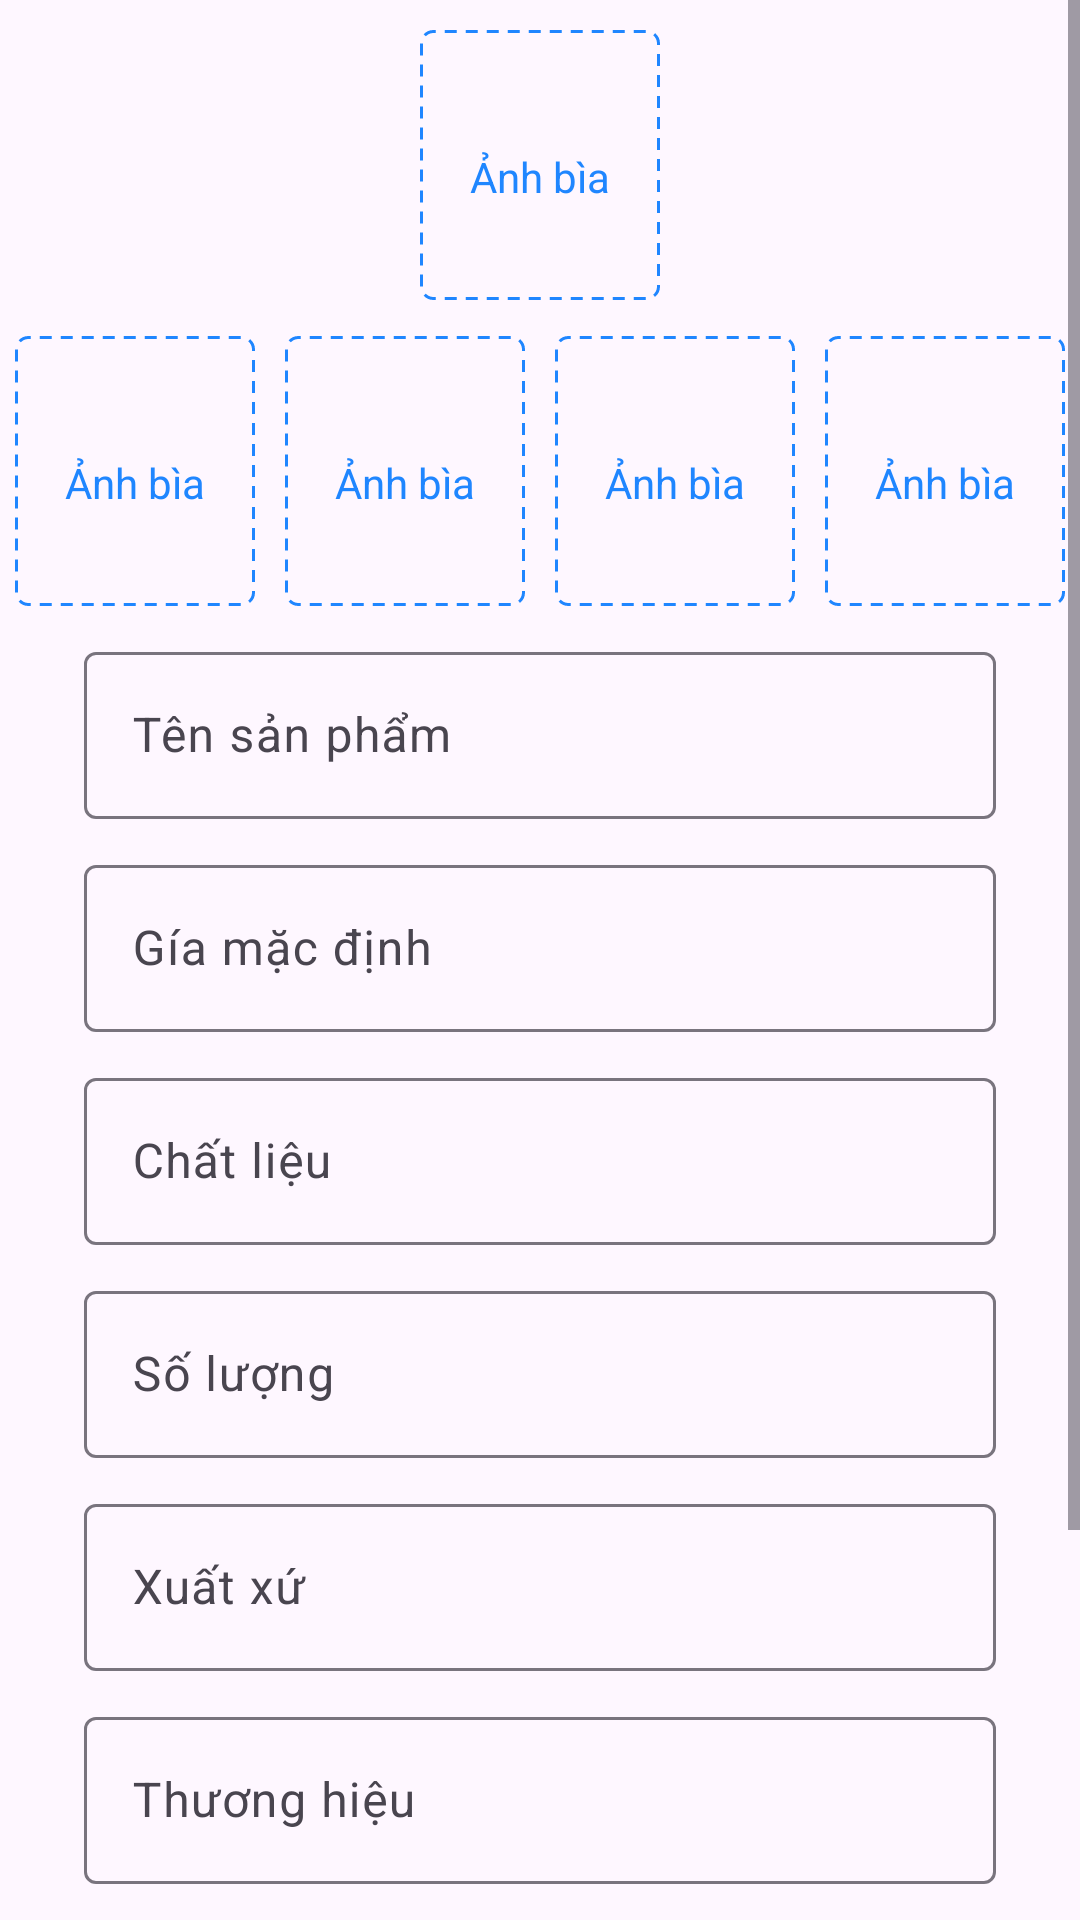

Write the Android layout XML for this screen, with the resource values it uses.
<!-- AndroidManifest.xml: application theme Theme.RaoVat_App -->
<!-- res/layout/fragment_add_new.xml -->
<?xml version="1.0" encoding="utf-8"?>
<ScrollView xmlns:android="http://schemas.android.com/apk/res/android"
    xmlns:tools="http://schemas.android.com/tools"
    android:layout_width="match_parent"
    android:layout_height="match_parent"
    xmlns:app="http://schemas.android.com/apk/res-auto"
    tools:context=".fragments.AddNewFragment">

    <LinearLayout
        android:layout_width="match_parent"
        android:layout_height="match_parent"
        android:orientation="vertical">

        <LinearLayout
            android:layout_width="80dp"
            android:layout_height="90dp"
            android:layout_gravity="center"
            android:layout_marginTop="10dp"
            android:background="@drawable/image_selected"
            android:gravity="center"
            android:id="@+id/layout_imgSelected0"
            android:orientation="vertical">
            <ImageView
                android:id="@+id/img01"
                android:layout_width="match_parent"
                android:layout_height="match_parent"
                android:visibility="gone"/>

            <TextView
                android:id="@+id/tv1"
                android:layout_width="wrap_content"
                android:layout_height="wrap_content"
                android:layout_marginTop="8dp"
                android:text="Ảnh bìa"
                android:textColor="#1F86FF" />
        </LinearLayout>

        <LinearLayout
            android:layout_width="match_parent"
            android:layout_height="wrap_content"
            android:layout_marginTop="12dp"
            android:gravity="center"
            android:orientation="horizontal">

            <LinearLayout
                android:layout_width="80dp"
                android:layout_height="90dp"
                android:layout_gravity="center"
                android:layout_marginHorizontal="5dp"
                android:background="@drawable/image_selected"
                android:gravity="center"
                android:id="@+id/layout_imgSelected1"
                android:orientation="vertical">
                <ImageView
                    android:id="@+id/img11"
                    android:layout_width="match_parent"
                    android:layout_height="match_parent"
                    android:visibility="gone"/>

                <TextView
                    android:id="@+id/tv2"
                    android:layout_width="wrap_content"
                    android:layout_height="wrap_content"
                    android:layout_marginTop="8dp"
                    android:text="Ảnh bìa"
                    android:textColor="#1F86FF" />
            </LinearLayout>
            <LinearLayout
                android:layout_width="80dp"
                android:layout_height="90dp"
                android:layout_gravity="center"
                android:layout_marginHorizontal="5dp"
                android:background="@drawable/image_selected"
                android:gravity="center"
                android:id="@+id/layout_imgSelected2"
                android:orientation="vertical">
                <ImageView
                    android:id="@+id/img21"
                    android:layout_width="match_parent"
                    android:layout_height="match_parent"
                    android:visibility="gone"/>

                <TextView
                    android:id="@+id/tv3"
                    android:layout_width="wrap_content"
                    android:layout_height="wrap_content"
                    android:layout_marginTop="8dp"
                    android:text="Ảnh bìa"
                    android:textColor="#1F86FF" />
            </LinearLayout>
            <LinearLayout
                android:layout_width="80dp"
                android:layout_height="90dp"
                android:layout_gravity="center"
                android:layout_marginHorizontal="5dp"
                android:background="@drawable/image_selected"
                android:gravity="center"
                android:id="@+id/layout_imgSelected3"
                android:orientation="vertical">
                <ImageView
                    android:id="@+id/img31"
                    android:layout_width="match_parent"
                    android:layout_height="match_parent"
                    android:visibility="gone"/>

                <TextView
                    android:id="@+id/tv4"
                    android:layout_width="wrap_content"
                    android:layout_height="wrap_content"
                    android:layout_marginTop="8dp"
                    android:text="Ảnh bìa"
                    android:textColor="#1F86FF" />
            </LinearLayout>
            <LinearLayout
                android:layout_width="80dp"
                android:layout_height="90dp"
                android:layout_gravity="center"
                android:layout_marginHorizontal="5dp"
                android:background="@drawable/image_selected"
                android:gravity="center"
                android:id="@+id/layout_imgSelected4"
                android:orientation="vertical">
                <ImageView
                    android:id="@+id/img41"
                    android:layout_width="match_parent"
                    android:layout_height="match_parent"
                    android:visibility="gone"/>

                <TextView
                    android:id="@+id/tv5"
                    android:layout_width="wrap_content"
                    android:layout_height="wrap_content"
                    android:layout_marginTop="8dp"
                    android:text="Ảnh bìa"
                    android:textColor="#1F86FF" />
            </LinearLayout>
        </LinearLayout>

        <com.google.android.material.textfield.TextInputLayout
            android:layout_width="match_parent"
            android:layout_height="wrap_content"
            android:layout_marginHorizontal="28dp"
            android:layout_marginTop="10dp"
            android:hint="Tên sản phẩm">

            <com.google.android.material.textfield.TextInputEditText
                android:id="@+id/edNameProduct"
                android:layout_width="match_parent"
                android:layout_height="wrap_content" />
        </com.google.android.material.textfield.TextInputLayout>

        <com.google.android.material.textfield.TextInputLayout
            android:layout_width="match_parent"
            android:layout_height="wrap_content"
            android:layout_marginHorizontal="28dp"
            android:layout_marginTop="10dp"
            android:hint="Gía mặc định">

            <com.google.android.material.textfield.TextInputEditText
                android:id="@+id/edPriceProduct"
                android:layout_width="match_parent"
                android:layout_height="wrap_content"
                android:inputType="number" />
        </com.google.android.material.textfield.TextInputLayout>

        <com.google.android.material.textfield.TextInputLayout
            android:layout_width="match_parent"
            android:layout_height="wrap_content"
            android:layout_marginHorizontal="28dp"
            android:layout_marginTop="10dp"
            android:hint="Chất liệu">

            <com.google.android.material.textfield.TextInputEditText
                android:id="@+id/edMaterialProduct"
                android:layout_width="match_parent"
                android:layout_height="wrap_content" />
        </com.google.android.material.textfield.TextInputLayout>
        <com.google.android.material.textfield.TextInputLayout
            android:layout_width="match_parent"
            android:layout_height="wrap_content"
            android:layout_marginHorizontal="28dp"
            android:layout_marginTop="10dp"
            android:hint="Số lượng">

            <com.google.android.material.textfield.TextInputEditText
                android:inputType="number"
                android:id="@+id/edAmount"
                android:layout_width="match_parent"
                android:layout_height="wrap_content" />
        </com.google.android.material.textfield.TextInputLayout>


        <com.google.android.material.textfield.TextInputLayout
            android:layout_width="match_parent"
            android:layout_height="wrap_content"
            android:layout_marginHorizontal="28dp"
            android:layout_marginTop="10dp"
            android:hint="Xuất xứ">

            <com.google.android.material.textfield.TextInputEditText
                android:id="@+id/edOriginProduct"
                android:layout_width="match_parent"
                android:layout_height="wrap_content" />
        </com.google.android.material.textfield.TextInputLayout>

        <com.google.android.material.textfield.TextInputLayout
            android:layout_width="match_parent"
            android:layout_height="wrap_content"
            android:layout_marginHorizontal="28dp"
            android:layout_marginTop="10dp"
            android:hint="Thương hiệu">

            <com.google.android.material.textfield.TextInputEditText
                android:id="@+id/edTradeMarkProduct"
                android:layout_width="match_parent"
                android:layout_height="wrap_content" />
        </com.google.android.material.textfield.TextInputLayout>

        <com.google.android.material.textfield.TextInputLayout
            android:layout_width="match_parent"
            android:layout_height="wrap_content"
            android:layout_marginHorizontal="28dp"
            android:layout_marginTop="10dp"
            app:hintAnimationEnabled="false">

            <com.google.android.material.textfield.TextInputEditText
                android:id="@+id/edDescriptionProduct"
                android:layout_width="match_parent"
                android:layout_height="92dp"
                android:gravity="top"
                android:hint="Mô tả"
                android:inputType="textMultiLine"
                android:lines="6"
                android:maxLines="10" />
        </com.google.android.material.textfield.TextInputLayout>

        <androidx.appcompat.widget.AppCompatButton
            android:id="@+id/layoutSave"
            android:layout_width="match_parent"
            android:layout_height="wrap_content"
            android:layout_marginHorizontal="20dp"
            android:layout_marginTop="10dp"
            android:layout_marginBottom="10dp"
            android:background="@drawable/access_button_background"
            android:text="Lưu sản phẩm"
            android:textAllCaps="false"
            android:textColor="@color/white" />
    </LinearLayout>
</ScrollView>
<!-- resources referenced by this layout -->
<resources>
  <color name="white">#FFFFFFFF</color>
  <!-- drawable access_button_background (drawable) -->
  <?xml version="1.0" encoding="utf-8"?>
  <shape xmlns:android="http://schemas.android.com/apk/res/android" android:shape="rectangle">
      <corners android:radius="4dp"/>
      <solid android:color="#F8AA37"/>
      <stroke android:color="@color/white"
          android:width="1sp"
          />
  </shape>
  <!-- drawable image_selected (drawable) -->
  <?xml version="1.0" encoding="utf-8"?>
  <shape xmlns:android="http://schemas.android.com/apk/res/android" android:shape="rectangle">
      <stroke android:width="1dp"
          android:color="#1F86FF"
          android:dashGap="3dp"
          android:dashWidth="4dp"
          />
      <corners android:radius="4dp"/>
  
  </shape>
  <style name="Theme.RaoVat_App" parent="Base.Theme.RaoVat_App" />
  <style name="Base.Theme.RaoVat_App" parent="Theme.Material3.DayNight.NoActionBar">
          
          
      </style>
</resources>
